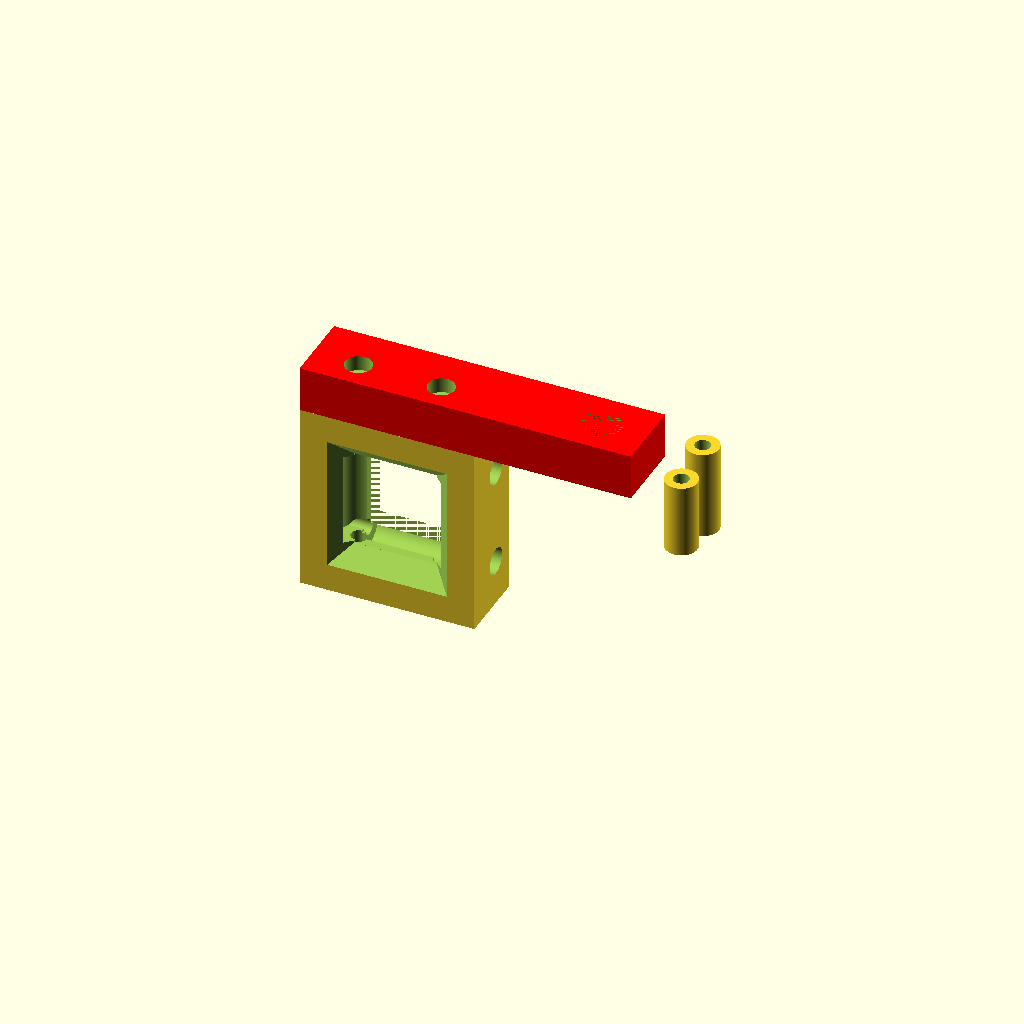
Cell 1: the model at its default parameters.
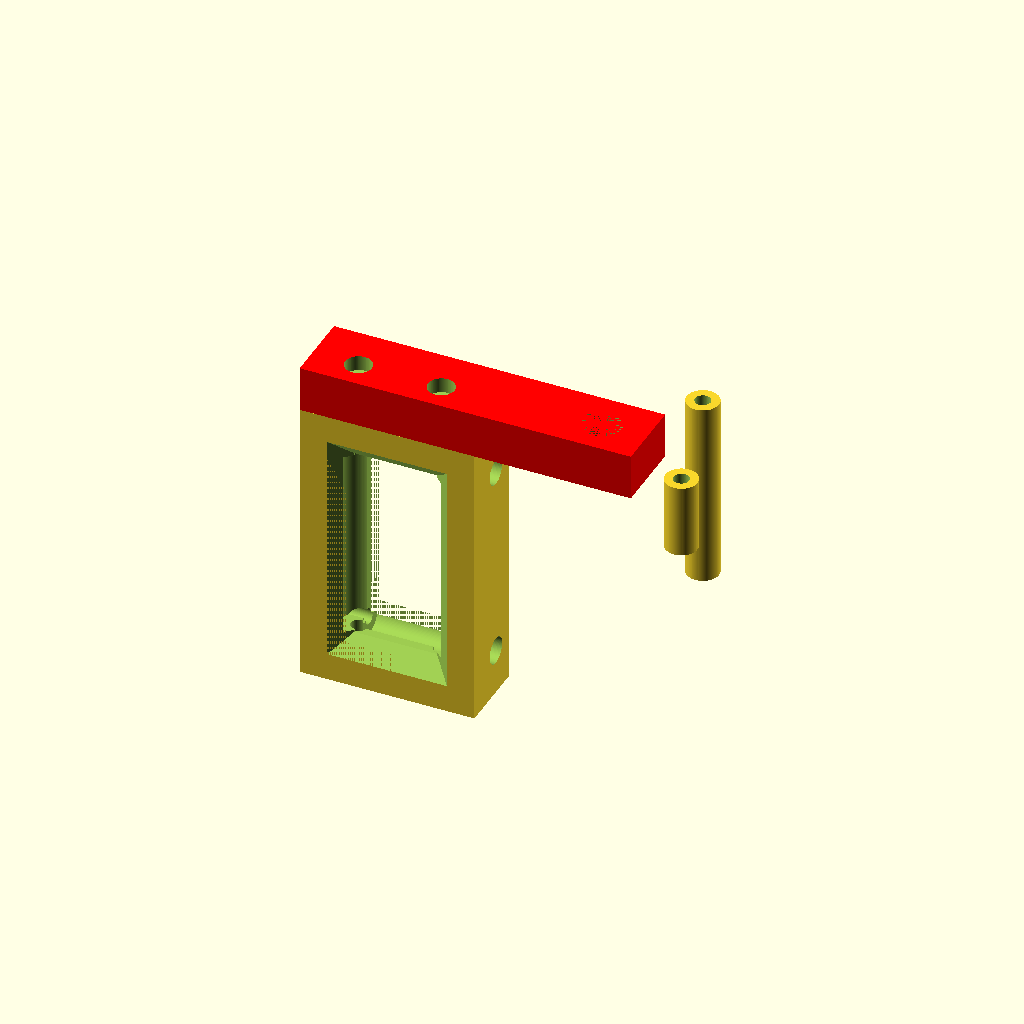
Cell 2: the same model with gap = 43.
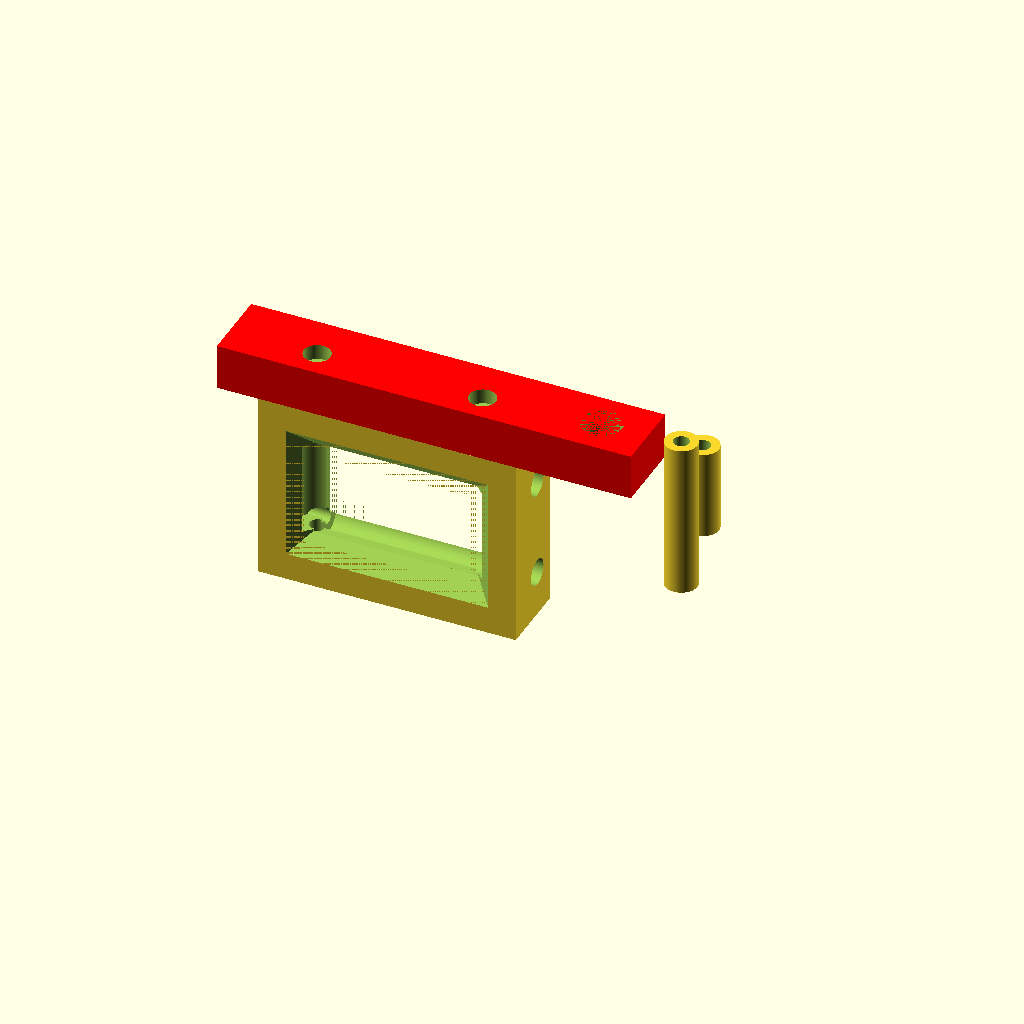
Cell 3 — length set to 36, the other parameters unchanged.
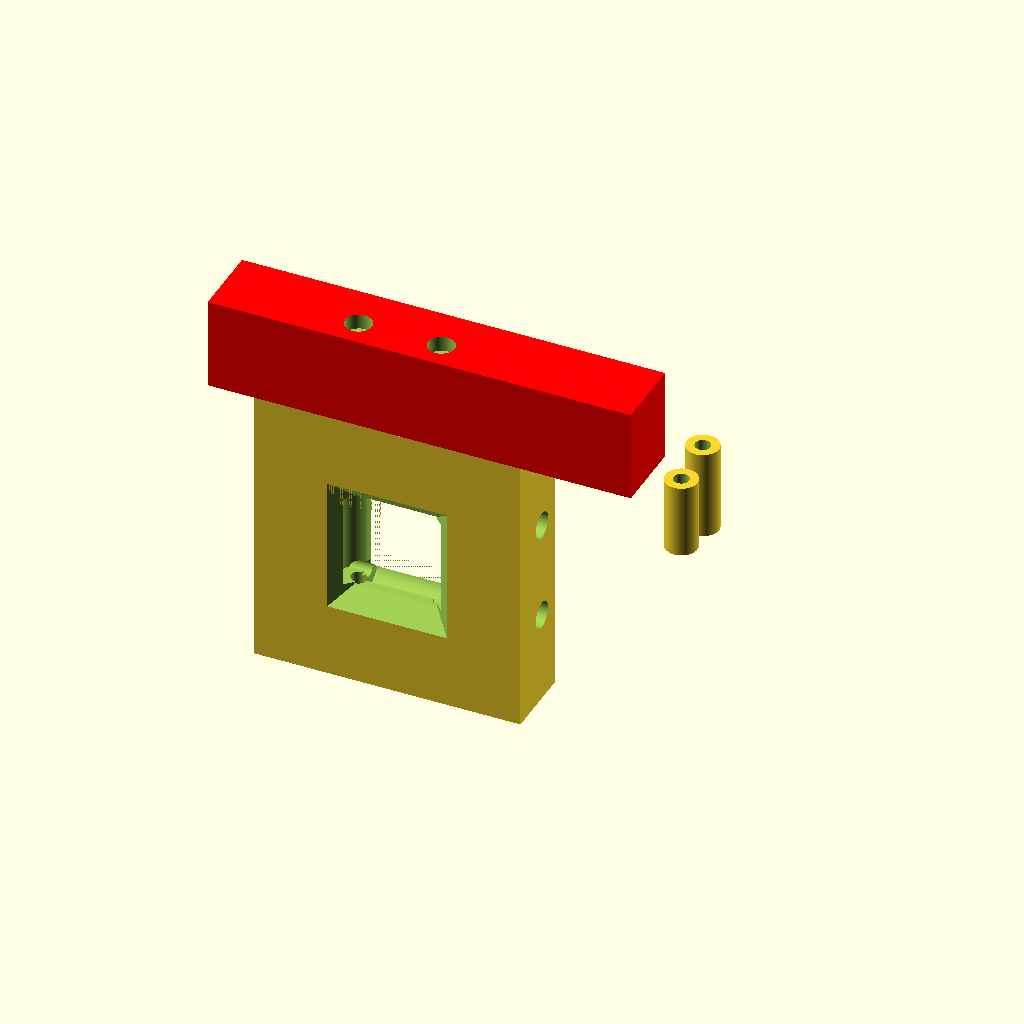
Cell 4: width = 20 (everything else at default).
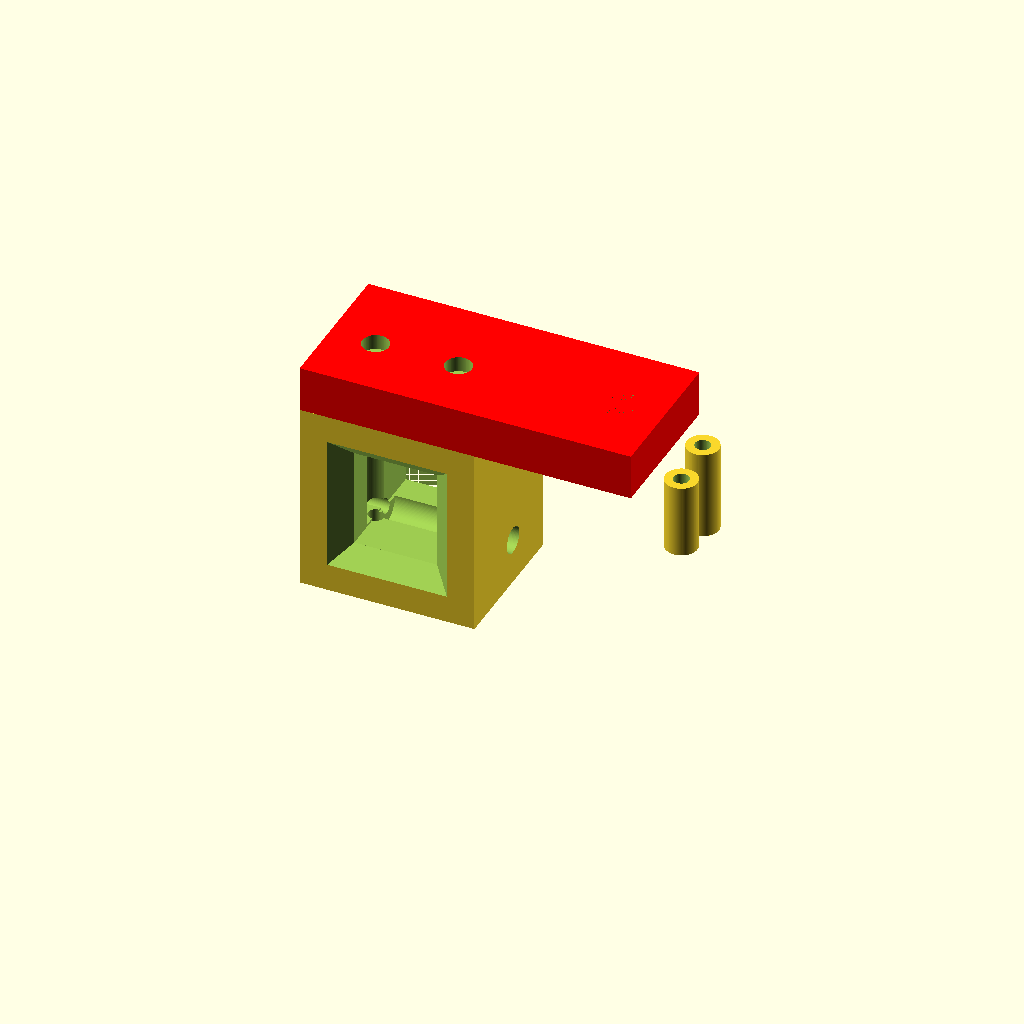
Cell 5: the same model with pass_depth = 32.
One fixed orthographic camera (rotation 55°, 0°, 25°; colour scheme Cornfield) for every cell.
Source of the model, sovol-top-passthrough.scad:
$fn = 100;

// === Core dimensions ===
gap = 21.5;
length = 18;
width = 10;
pass_depth = 16;
bolt_head = 8.75;
bolt_shaft = 5;

// === Cable guide parameters ===
roller_d = 7;
flare = 4;
recess_clearance = 1;
roller_bore_clearance = 0.4;

// === M3 bolt hardware ===
m3_d = 3;
m3_clearance = 0.3;
m3_head_d = 5.5;
m3_head_h = 3.3;
m3_nut_af = 5.5;       // across flats
m3_nut_h = 2.5;
m3_nut_d = m3_nut_af / cos(30);  // across corners

// === Derived ===
outer_x = length + width * 2;
outer_z = gap + width * 2;
pc = [-19, pass_depth / 2, -outer_z / 2];

tb_roller_len = length - 2;
lr_roller_len = gap - 2;
axle_y_offset = 2;

// Roller global positions
top_pos = [pc[0], pc[1] + axle_y_offset, pc[2] + gap / 2];
bot_pos = [pc[0], pc[1] + axle_y_offset, pc[2] - gap / 2];
left_pos = [pc[0] - length / 2, pc[1] - axle_y_offset, pc[2]];
right_pos = [pc[0] + length / 2, pc[1] - axle_y_offset, pc[2]];

// === Main body ===
difference() {
    union() {
        // Base mounting plate
        color("red")
        translate([-outer_x, 0, 0])
        cube([34 + outer_x, pass_depth, width]);

        // Passthrough tunnel
        translate(pc)
        difference() {
            cube([outer_x, pass_depth, outer_z], center = true);
            cube([length, pass_depth + 1, gap], center = true);

            // Flared entries
            for (ys = [-1, 1])
                translate([0, ys * pass_depth / 2, 0])
                hull() {
                    cube([length + flare * 2, 0.01, gap + flare * 2], center = true);
                    translate([0, -ys * flare, 0])
                        cube([length, 0.01, gap], center = true);
                }

            // Top/bottom roller pockets
            for (zs = [-1, 1])
                translate([0, axle_y_offset, zs * gap / 2])
                rotate([0, 90, 0])
                    cylinder(d = roller_d + recess_clearance,
                             h = tb_roller_len + recess_clearance, center = true);

            // Left/right roller pockets
            for (xs = [-1, 1])
                translate([xs * length / 2, -axle_y_offset, 0])
                    cylinder(d = roller_d + recess_clearance,
                             h = lr_roller_len + recess_clearance, center = true);
        }
    }

    // Mounting bolt
    translate([24, pass_depth / 2, 3])
        cylinder(d = bolt_head, h = 7);
    translate([24, pass_depth / 2, 0])
        cylinder(d = bolt_shaft, h = 10);

    // Top/bottom roller M3 bolts (X-axis through side walls)
    for (pos = [top_pos, bot_pos])
        translate(pos)
        rotate([0, 90, 0]) {
            // Shaft
            cylinder(d = m3_d + m3_clearance, h = outer_x + 1, center = true);
            // Bolt head counterbore (+X side)
            translate([0, 0, outer_x / 2 - m3_head_h])
                cylinder(d = m3_head_d + m3_clearance, h = m3_head_h + 1);
            // Hex nut pocket (-X side)
            translate([0, 0, -outer_x / 2 - 1])
                rotate([0, 0, 30])
                cylinder(d = m3_nut_d + m3_clearance, h = m3_nut_h + 1, $fn = 6);
        }

    // Left/right roller M3 bolts (Z-axis through top/bottom walls + base plate)
    for (pos = [left_pos, right_pos]) {
        // Shaft
        translate([pos[0], pos[1], pc[2] - outer_z / 2 - 1])
            cylinder(d = m3_d + m3_clearance, h = outer_z + width + 2);
        // Bolt head counterbore (top of base plate)
        translate([pos[0], pos[1], width - m3_head_h])
            cylinder(d = m3_head_d + m3_clearance, h = m3_head_h + 1);
        // Hex nut pocket (bottom of passthrough)
        translate([pos[0], pos[1], pc[2] - outer_z / 2 - 1])
            rotate([0, 0, 30])
            cylinder(d = m3_nut_d + m3_clearance, h = m3_nut_h + 1, $fn = 6);
    }
}

// === Rollers ===
// Top/bottom roller (print 2x)
translate([45, 0, 0])
difference() {
    cylinder(d = roller_d, h = tb_roller_len, center = true);
    cylinder(d = m3_d + roller_bore_clearance, h = tb_roller_len + 1, center = true);
}

// Left/right roller (print 2x)
translate([45, roller_d + 3, 0])
difference() {
    cylinder(d = roller_d, h = lr_roller_len, center = true);
    cylinder(d = m3_d + roller_bore_clearance, h = lr_roller_len + 1, center = true);
}
Customizer parameters (derived from the source; name, type, default, range or options):
gap: number, default 21.5
length: number, default 18
width: number, default 10
pass_depth: number, default 16
bolt_head: number, default 8.75
bolt_shaft: number, default 5
roller_d: number, default 7
flare: number, default 4
recess_clearance: number, default 1
roller_bore_clearance: number, default 0.4
m3_d: number, default 3
m3_clearance: number, default 0.3
m3_head_d: number, default 5.5
m3_head_h: number, default 3.3
m3_nut_af: number, default 5.5
m3_nut_h: number, default 2.5
axle_y_offset: number, default 2
